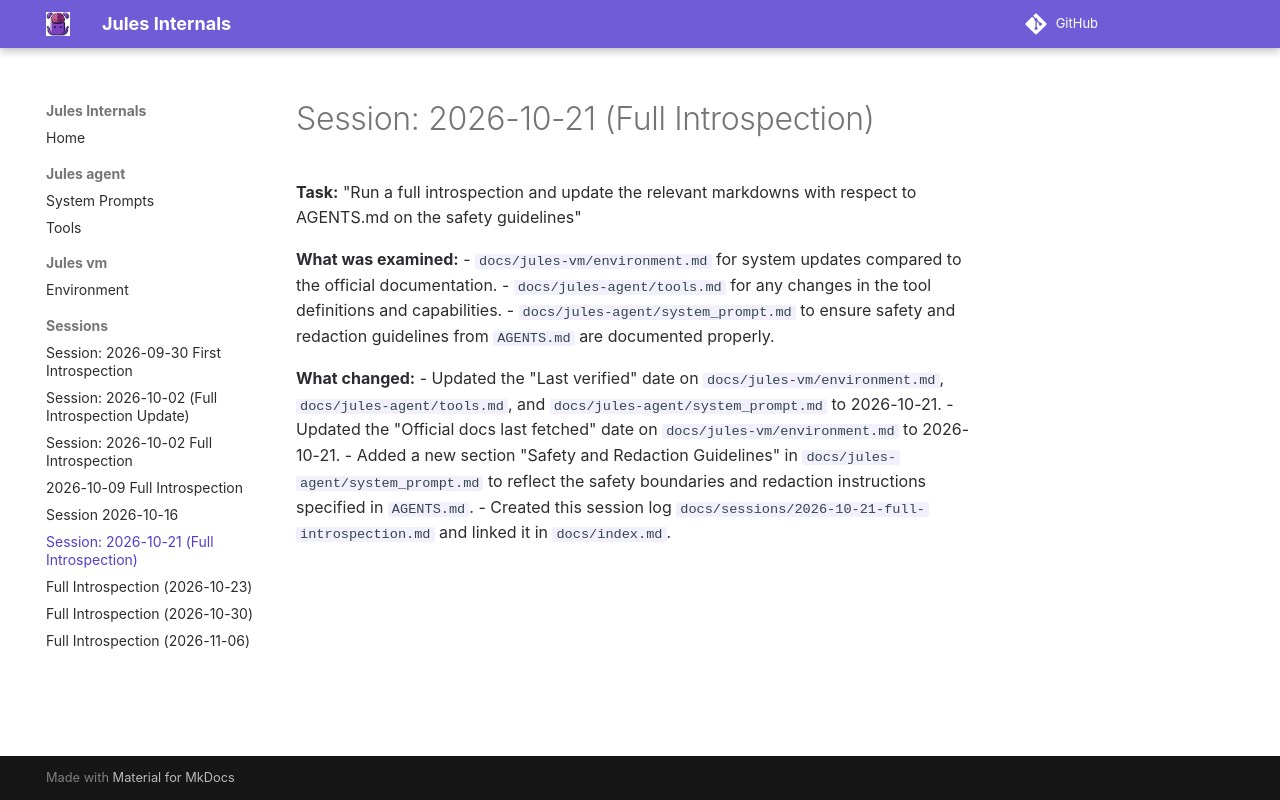

repository: sl0phub/jules-internals · page: sessions/2026-10-21-full-introspection/index.html · generator: mkdocs

# Session: 2026-10-21 (Full Introspection)

**Task:** "Run a full introspection and update the relevant markdowns with respect to AGENTS.md on the safety guidelines"

**What was examined:**
- `docs/jules-vm/environment.md` for system updates compared to the official documentation.
- `docs/jules-agent/tools.md` for any changes in the tool definitions and capabilities.
- `docs/jules-agent/system_prompt.md` to ensure safety and redaction guidelines from `AGENTS.md` are documented properly.

**What changed:**
- Updated the "Last verified" date on `docs/jules-vm/environment.md`, `docs/jules-agent/tools.md`, and `docs/jules-agent/system_prompt.md` to 2026-10-21.
- Updated the "Official docs last fetched" date on `docs/jules-vm/environment.md` to 2026-10-21.
- Added a new section "Safety and Redaction Guidelines" in `docs/jules-agent/system_prompt.md` to reflect the safety boundaries and redaction instructions specified in `AGENTS.md`.
- Created this session log `docs/sessions/2026-10-21-full-introspection.md` and linked it in `docs/index.md`.
